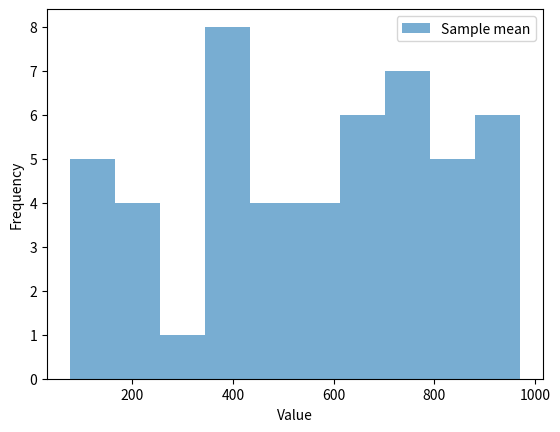

Source code (Python): (Note: this script raises an exception after producing the figure.)
# Descriptive statistics
import numpy as np
import statistics
import matplotlib.pyplot as plt

# Generate population date
population_data = np.array(list(range(1000)))# Usually unknown
sample_data = np.random.choice(population_data, size = 50, replace=True)

## Central tendency
# Measure of central value
sample_mean = np.mean(sample_data)
print(f"The mean of the sample is: {sample_mean}")

sample_median = np.median(sample_data)
print(f"The median of the sample is: {sample_median}")

sample_mode = statistics.mode(sample_data)
print(f"The mode of the sample is: {sample_mode}")

# Plot the sample data
plt.hist(sample_data, alpha = 0.6, label='Sample mean',bins=10)
plt.xlabel('Value')
plt.ylabel('Frequency')
plt.legend()
plt.show()

# Dispersion
var_sample = np.var(sample_data)
std_sample= np.std(sample_data)
print(f"sample_mean :{sample_mean}, var_sample : {var_sample}, std_sample: {std_sample}")

# The population variables are inferred from the sample data

var_3 = np.var(mean_size_3)
std_3 = np.std(mean_size_3)
mean_3 = np.mean(mean_size_3)
print(mean_3, var_3, std_3)

import matplotlib.pyplot as plt
plt.hist(mean_size_3, alpha = 0.6, label = 'Sample size 3')

# Meansure of central value

# Mean
# Method -1
def calculate_mean_method_one(list_of_values):
    """
    Used to calculate the mean for the input values/list of values

    Parameters:
        list_of_values (list or tuple): list of input values

    returns:
        mean
    """
    number_of_elements = len(list_of_values)
    sum_of_values = 0
    
    for value in list_of_values:
        sum_of_values += value
    
    return f"The mean is {sum_of_values/number_of_elements}"

print(calculate_mean_method_one([10,12,14]))

# Method -2
def calculate_mean_method_two(list_of_values):
    """
    Used to calculate the mean for the input values/list of values

    Parameters:
        list_of_values (list or tuple): list of input values

    returns:
        mean
    """    
    return f"The mean is {sum(list_of_values)/len(list_of_values)}"

#print(calculate_mean_method_two([10,12,14]))
# Median
# Method - 1

def calculate_median_method_one(list_of_values):
    sorted_list_of_values = sorted(list_of_values)
    length_of_input = len(list_of_values)
    if length_of_input % 2 == 0:
        median = (sorted_list_of_values[(length_of_input//2)-1] + sorted_list_of_values[(length_of_input//2)]) // 2
        print(median)
    elif length_of_input % 2 == 1:
        median = sorted_list_of_values[length_of_input//2]
    return median

print("Successful" if calculate_median_method_one([1,2,3,4,5,6,7]) == 4 else "Error")
print("Successful" if calculate_median_method_one([10,28,38,4,95,6,57]) == 28 else "Error")


# Mode

# Method - 1

def calculate_median_method_one(list_of_values):
    frequency_of_values = {}
    for value in list_of_values:
        if value in frequency_of_values.keys():
            frequency_of_values[value] += 1
        else:
            frequency_of_values[value] = 1

    mode = {key:value for key, value in sorted(frequency_of_values.items(), key  = lambda item:item[1], reverse=True)}
    return list(mode.keys())[0]

print("Successful" if calculate_median_method_one([1,2,3,3,5,6,7]) == 3 else "Error")
print("Successful" if calculate_median_method_one([1,2,3,3,5,5,5,6,7]) == 5 else "Error")

# Percentiles / Quantiles

